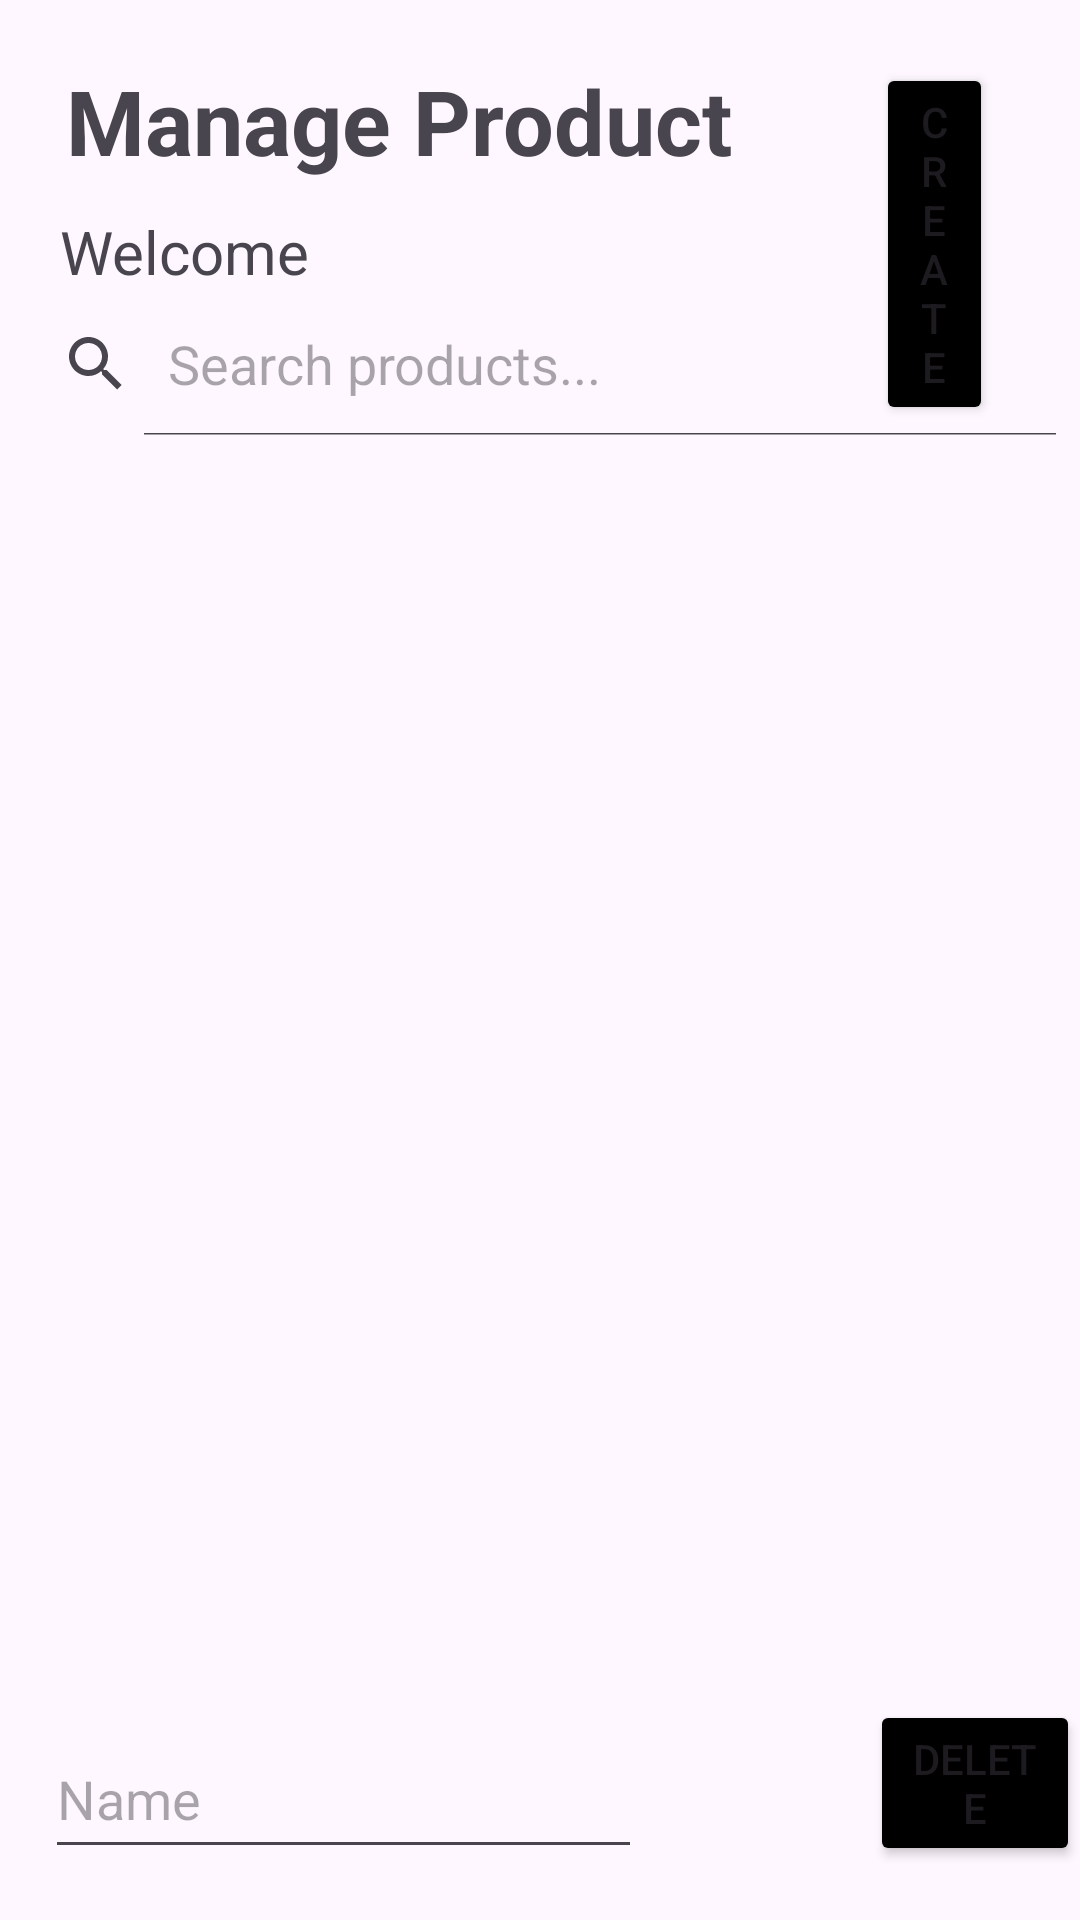

This screen was rendered from an Android layout file. Write that file and the resources it references.
<!-- AndroidManifest.xml: application theme Theme.ProjectTeam -->
<!-- res/layout/activity_admin_page.xml -->
<?xml version="1.0" encoding="utf-8"?>
<RelativeLayout xmlns:android="http://schemas.android.com/apk/res/android"
    xmlns:app="http://schemas.android.com/apk/res-auto"
    xmlns:tools="http://schemas.android.com/tools"
    android:layout_width="fill_parent"
    android:layout_height="match_parent"
    tools:context=".AdminPage">

    <GridView
        android:id="@+id/gridView"
        android:layout_width="match_parent"
        android:layout_height="400dp"
        android:layout_below="@+id/searchView_admin"
        android:layout_alignParentStart="true"

        android:layout_marginStart="1dp"
        android:layout_marginTop="1dp"
        android:columnWidth="120dp"
        android:gravity="center"
        android:numColumns="auto_fit" />

    <SearchView
        android:id="@+id/searchView_admin"
        android:layout_width="match_parent"
        android:layout_height="wrap_content"
        android:layout_below="@+id/txtUserName"
        android:iconifiedByDefault="false"
        android:queryHint="Search products..."
        app:layout_constraintEnd_toEndOf="parent"
        app:layout_constraintStart_toStartOf="parent"
        app:layout_constraintTop_toBottomOf="@+id/txtUserName" />

    <EditText
        android:id="@+id/editTextTextPersonName"
        android:layout_width="250dp"
        android:layout_height="50dp"

        android:layout_alignParentStart="true"
        android:layout_alignParentEnd="true"
        android:layout_alignParentBottom="true"
        android:layout_marginStart="15dp"
        android:layout_marginTop="16dp"
        android:layout_marginEnd="146dp"
        android:layout_marginBottom="17dp"
        android:ems="10"
        android:hint="Name"
        android:inputType="textPersonName" />

    <Button
        android:id="@+id/btnDelete"
        android:layout_width="wrap_content"
        android:layout_height="wrap_content"
        android:layout_alignParentStart="true"
        android:layout_alignParentBottom="true"
        android:layout_marginStart="290dp"
        android:layout_marginBottom="18dp"
        android:backgroundTint="@color/black"
        android:text="Delete" />

    <Button
        android:id="@+id/butCreate"
        android:layout_width="wrap_content"
        android:layout_height="wrap_content"
        android:layout_alignParentStart="true"
        android:layout_alignParentTop="true"
        android:layout_alignParentEnd="true"
        android:layout_marginStart="292dp"
        android:layout_marginTop="21dp"
        android:layout_marginEnd="29dp"
        android:backgroundTint="@color/black"
        android:text="Create" />

    <TextView
        android:id="@+id/txtUserName"
        android:layout_width="wrap_content"
        android:layout_height="wrap_content"
        android:layout_alignParentStart="true"
        android:layout_marginStart="20dp"
        android:layout_marginTop="10dp"
        android:layout_below="@+id/textView2"
        android:text="Welcome"
        android:textSize="20dp" />

    <TextView
        android:id="@+id/textView2"
        android:layout_width="wrap_content"
        android:layout_height="wrap_content"
        android:layout_alignParentStart="true"
        android:layout_marginStart="22dp"
        android:layout_marginTop="20dp"
        android:textStyle="bold"
        android:text="Manage Product"
        android:textSize="30dp" />


</RelativeLayout>
<!-- resources referenced by this layout -->
<resources>
  <color name="black">#FF000000</color>
  <style name="Theme.ProjectTeam" parent="Base.Theme.ProjectTeam" />
  <style name="Base.Theme.ProjectTeam" parent="Theme.Material3.DayNight.NoActionBar">
          
          
      </style>
</resources>
